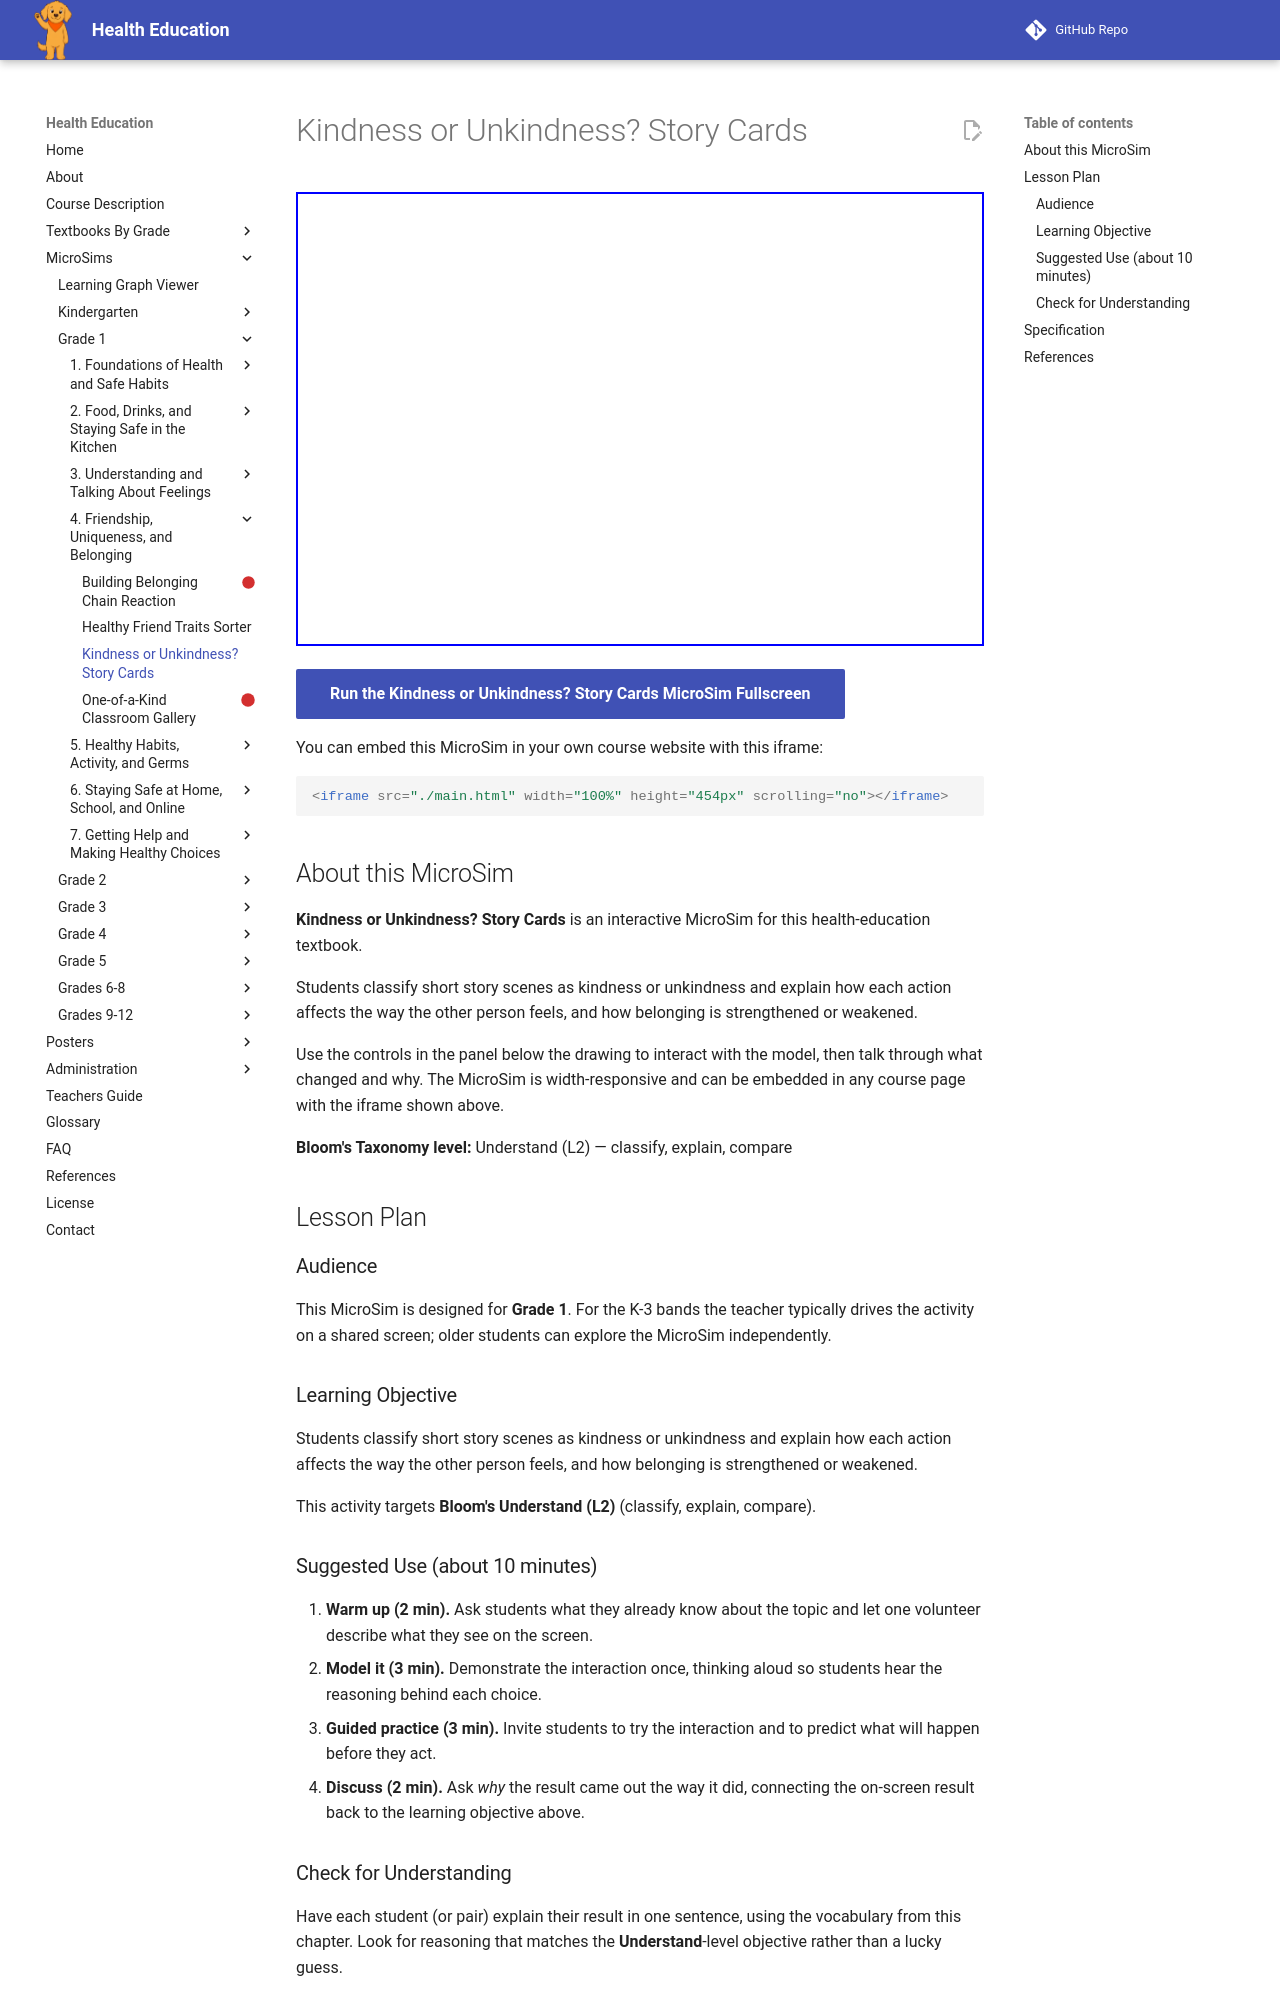

repository: dmccreary/health-education · page: sims/kindness-or-unkindness-story-cards/index.html · generator: mkdocs

---
title: Kindness or Unkindness? Story Cards
description: Students classify short story scenes as kindness or unkindness and explain how each action affects the way the other person feels, and how belonging is strengthened or weakened.
image: /sims/kindness-or-unkindness-story-cards/kindness-or-unkindness-story-cards.png
og:image: /sims/kindness-or-unkindness-story-cards/kindness-or-unkindness-story-cards.png
twitter:image: /sims/kindness-or-unkindness-story-cards/kindness-or-unkindness-story-cards.png
social:
   cards: false
library: p5.js
bloom_level: Understand (L2)
grade_band: Grade 1
---

# Kindness or Unkindness? Story Cards

<iframe src="main.html" width="100%" height="454px" scrolling="no"></iframe>

[Run the Kindness or Unkindness? Story Cards MicroSim Fullscreen](main.html){ .md-button .md-button--primary }

You can embed this MicroSim in your own course website with this iframe:

```html
<iframe src="./main.html" width="100%" height="454px" scrolling="no"></iframe>
```

## About this MicroSim

**Kindness or Unkindness? Story Cards** is an interactive MicroSim for this health-education textbook.

Students classify short story scenes as kindness or unkindness and explain how each action affects the way the other person feels, and how belonging is strengthened or weakened.

Use the controls in the panel below the drawing to interact with the model, then talk through what changed and why. The MicroSim is width-responsive and can be embedded in any course page with the iframe shown above.

**Bloom's Taxonomy level:** Understand (L2) — classify, explain, compare

## Lesson Plan

### Audience

This MicroSim is designed for **Grade 1**. For the K-3 bands the teacher
typically drives the activity on a shared screen; older students can explore
the MicroSim independently.

### Learning Objective

Students classify short story scenes as kindness or unkindness and explain how each action affects the way the other person feels, and how belonging is strengthened or weakened.

This activity targets **Bloom's Understand (L2)** (classify, explain, compare).

### Suggested Use (about 10 minutes)

1. **Warm up (2 min).** Ask students what they already know about the topic
   and let one volunteer describe what they see on the screen.
2. **Model it (3 min).** Demonstrate the interaction once, thinking aloud so
   students hear the reasoning behind each choice.
3. **Guided practice (3 min).** Invite students to try the interaction and to
   predict what will happen before they act.
4. **Discuss (2 min).** Ask *why* the result came out the way it did, connecting
   the on-screen result back to the learning objective above.

### Check for Understanding

Have each student (or pair) explain their result in one sentence, using the
vocabulary from this chapter. Look for reasoning that matches the
**Understand**-level objective rather than a lucky guess.
